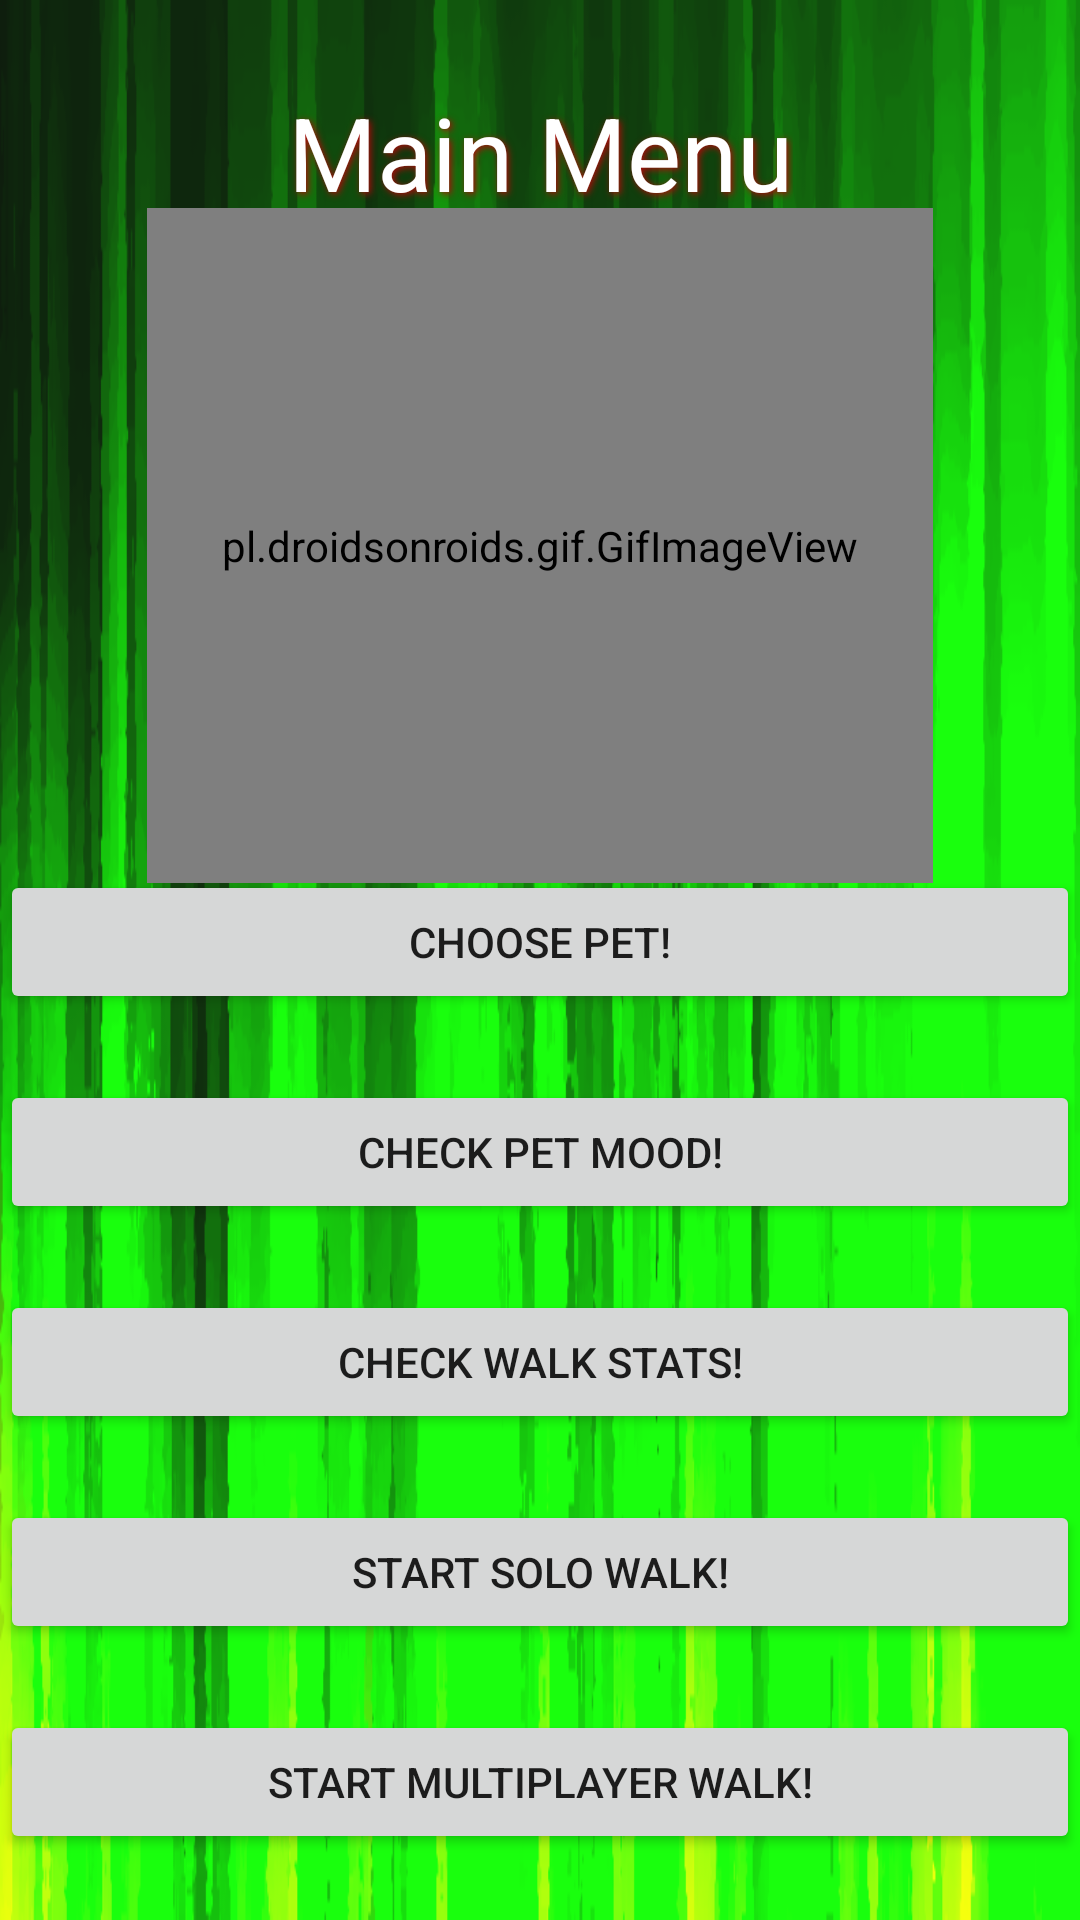

Produce the Android XML layout that renders to this screen, including the resource entries it uses.
<!-- AndroidManifest.xml: application theme Theme.TestingMapProject -->
<!-- res/layout/activity_main_menu.xml -->
<?xml version="1.0" encoding="utf-8"?>
<androidx.constraintlayout.widget.ConstraintLayout xmlns:android="http://schemas.android.com/apk/res/android"
    xmlns:app="http://schemas.android.com/apk/res-auto"
    xmlns:tools="http://schemas.android.com/tools"
    android:layout_width="match_parent"
    android:layout_height="match_parent"
    android:background="@drawable/main_color"
    tools:context=".MainMenu">

    <TextView
        android:id="@+id/textView2"
        android:layout_width="wrap_content"
        android:layout_height="wrap_content"
        android:layout_marginTop="28dp"
        android:shadowColor="#AD0A0A"
        android:shadowDx="2"
        android:shadowDy="2"
        android:shadowRadius="6"
        android:text="Main Menu"
        android:textColor="#FFFFFF"
        android:textColorHighlight="#ED0A0A"
        android:textSize="34sp"
        app:layout_constraintEnd_toEndOf="parent"
        app:layout_constraintStart_toStartOf="parent"
        app:layout_constraintTop_toTopOf="parent" />

    <pl.droidsonroids.gif.GifImageView
        android:id="@+id/img_main"
        android:layout_width="262dp"
        android:layout_height="225dp"
        android:src="@drawable/main_gif"
        app:layout_constraintBottom_toTopOf="@+id/button_pet_choose"
        app:layout_constraintEnd_toEndOf="parent"
        app:layout_constraintStart_toStartOf="parent"
        app:layout_constraintTop_toBottomOf="@+id/textView2" />

    <Button
        android:id="@+id/button_start_solo"
        android:layout_width="match_parent"
        android:layout_height="wrap_content"
        android:layout_marginBottom="22dp"
        android:text="Start Solo Walk!"
        app:layout_constraintBottom_toTopOf="@+id/button_start_multi"
        app:layout_constraintEnd_toEndOf="parent"
        app:layout_constraintHorizontal_bias="0.0"
        app:layout_constraintStart_toStartOf="parent" />

    <Button
        android:id="@+id/button_start_multi"
        android:layout_width="match_parent"
        android:layout_height="wrap_content"
        android:layout_marginBottom="22dp"
        android:text="Start Multiplayer Walk!"
        app:layout_constraintBottom_toBottomOf="parent"
        app:layout_constraintEnd_toEndOf="parent"
        app:layout_constraintHorizontal_bias="0.0"
        app:layout_constraintStart_toStartOf="parent" />

    <Button
        android:id="@+id/button_pet_mood"
        android:layout_width="match_parent"
        android:layout_height="wrap_content"
        android:layout_marginBottom="22dp"
        android:text="Check Pet Mood!"
        app:layout_constraintBottom_toTopOf="@+id/button_walkdata"
        app:layout_constraintEnd_toEndOf="parent"
        app:layout_constraintHorizontal_bias="1.0"
        app:layout_constraintStart_toStartOf="parent" />

    <Button
        android:id="@+id/button_walkdata"
        android:layout_width="match_parent"
        android:layout_height="wrap_content"
        android:layout_marginBottom="22dp"
        android:text="Check Walk Stats!"
        app:layout_constraintBottom_toTopOf="@+id/button_start_solo"
        app:layout_constraintEnd_toEndOf="parent"
        app:layout_constraintHorizontal_bias="0.0"
        app:layout_constraintStart_toStartOf="parent" />

    <Button
        android:id="@+id/button_pet_choose"
        android:layout_width="match_parent"
        android:layout_height="wrap_content"
        android:layout_marginBottom="22dp"
        android:text="Choose Pet!"
        app:layout_constraintBottom_toTopOf="@+id/button_pet_mood"
        app:layout_constraintEnd_toEndOf="parent"
        app:layout_constraintHorizontal_bias="1.0"
        app:layout_constraintStart_toStartOf="parent" />

</androidx.constraintlayout.widget.ConstraintLayout>
<!-- resources referenced by this layout -->
<resources>
  <!-- drawable main_color: png bitmap (drawable, 88664 bytes) -->
  <!-- drawable main_gif: gif bitmap (drawable, 27255 bytes) -->
  <style name="Theme.TestingMapProject" parent="Theme.MaterialComponents.DayNight.DarkActionBar">
          
          <item name="colorPrimary">@color/purple_500</item>
          <item name="colorPrimaryVariant">@color/purple_700</item>
          <item name="colorOnPrimary">@color/white</item>
          
          <item name="colorSecondary">@color/teal_200</item>
          <item name="colorSecondaryVariant">@color/teal_700</item>
          <item name="colorOnSecondary">@color/black</item>
          
          <item name="android:statusBarColor" tools:targetApi="l">?attr/colorPrimaryVariant</item>
          
      </style>
  <!-- not gathered from this repository: default colours our renderer supplied (Android Studio template values) -->
  <color name="purple_500">#FF6200EE</color>
  <color name="purple_700">#FF3700B3</color>
  <color name="teal_200">#FF03DAC5</color>
  <color name="teal_700">#FF018786</color>
  <color name="black">#FF000000</color>
  <color name="white">#FFFFFFFF</color>
</resources>
